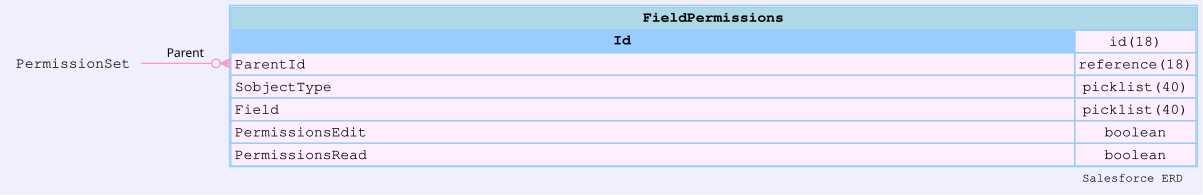

Data behind this chart, as committed beside it:
sobjectName, sobjectLabel, name, label, type, length, nillable, referenceTo, relationshipName, unique, updateable, inlineHelpText, picklistValues, externalId
FieldPermissions, Field Permissions, Id, Field Permissions ID, id, 18, false, [], , false, false, , [], false
FieldPermissions, Field Permissions, ParentId, Parent ID, reference, 18, false, ["PermissionSet"], Parent, false, false, , [], false
FieldPermissions, Field Permissions, SobjectType, Sobject Type Name, picklist, 40, false, [], , false, false, , [null,null,null,null,null,null,null,null…, false
FieldPermissions, Field Permissions, Field, Field Name, picklist, 40, false, [], , false, false, , [null,null,null,null,null,null,null,null…, false
FieldPermissions, Field Permissions, PermissionsEdit, Edit Field, boolean, 0, false, [], , false, true, , [], false
FieldPermissions, Field Permissions, PermissionsRead, Read Field, boolean, 0, false, [], , false, true, , [], false
FieldPermissions, Field Permissions, SystemModstamp, System Modstamp, datetime, 0, false, [], , false, false, , [], false
